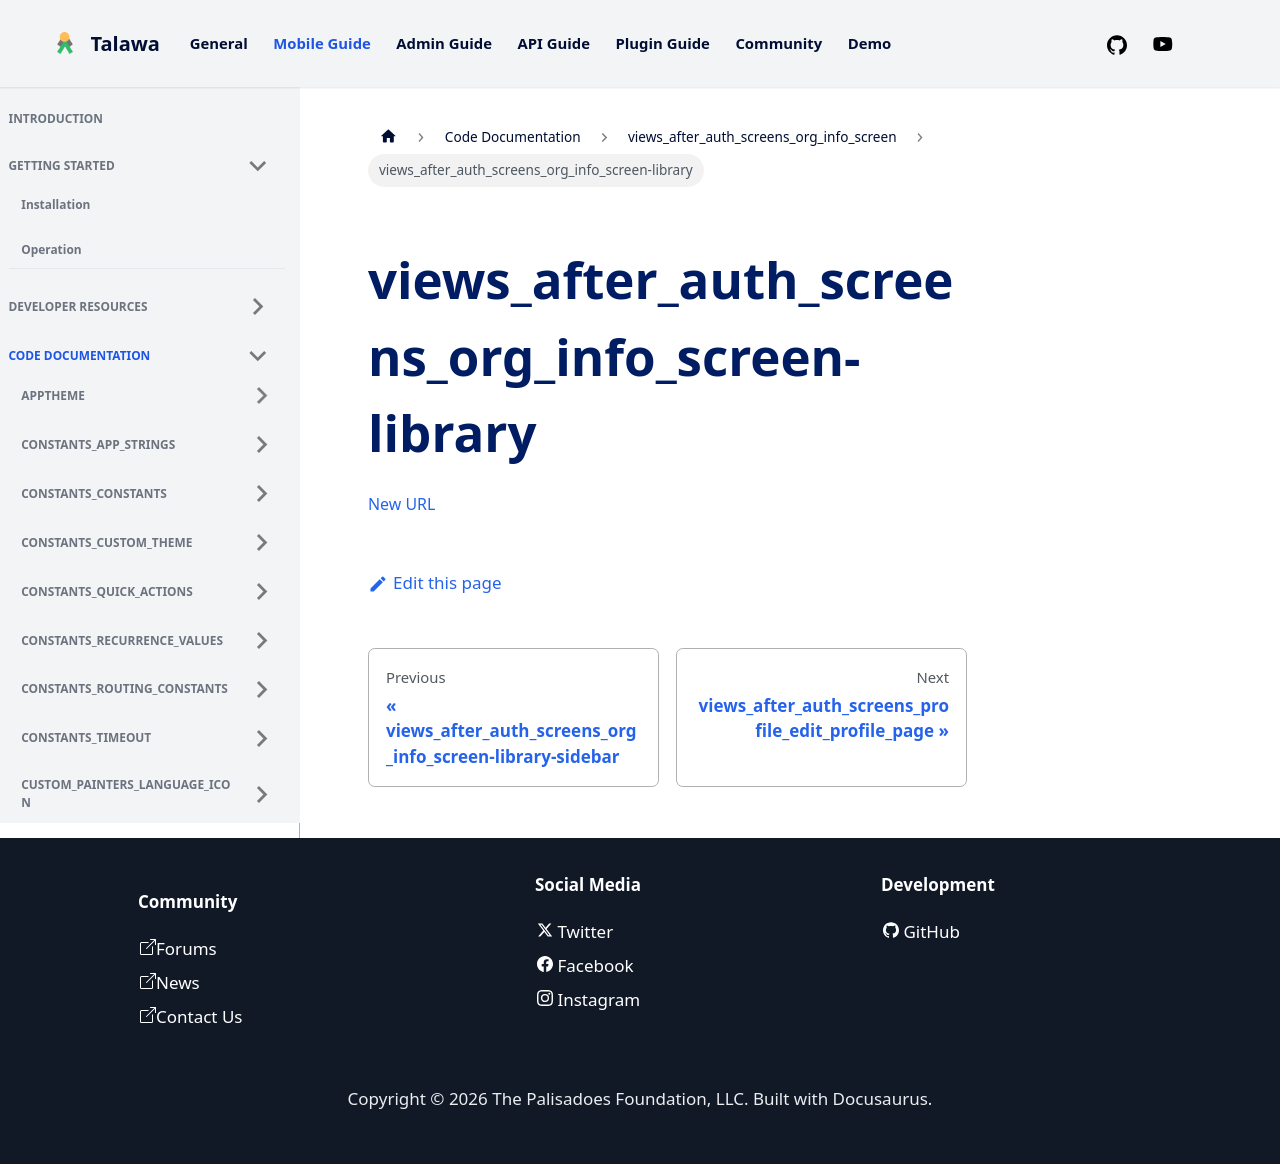

repository: PalisadoesFoundation/talawa · page: docs/auto-docs/views_after_auth_screens_org_info_screen/views_after_auth_screens_org_info_screen-library/index.html · generator: docusaurus

[New URL](../views_after_auth_screens_org_info_screen/)
